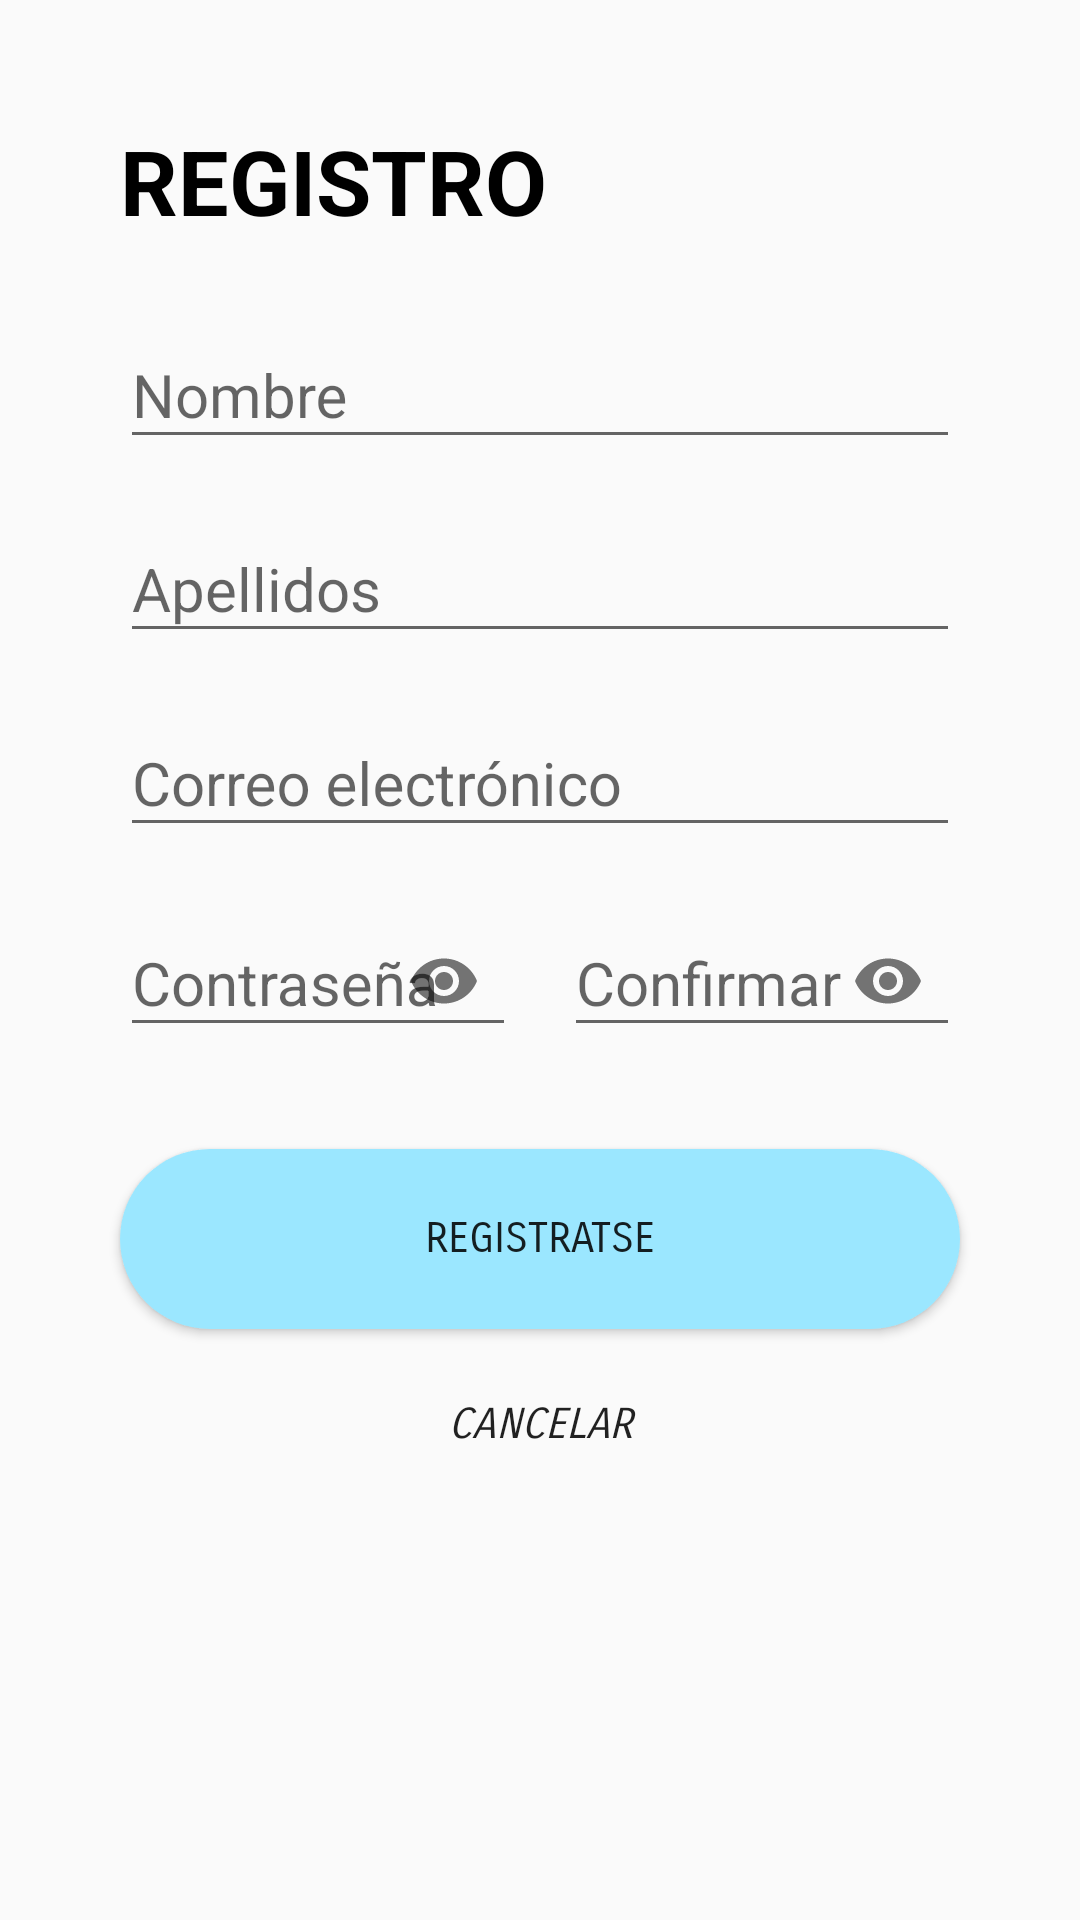

Layout XML and referenced resources for this Android screen:
<!-- AndroidManifest.xml: application theme AppTheme -->
<!-- res/layout/activity_register.xml -->
<?xml version="1.0" encoding="utf-8"?>
<android.support.constraint.ConstraintLayout xmlns:android="http://schemas.android.com/apk/res/android"
    xmlns:app="http://schemas.android.com/apk/res-auto"
    xmlns:tools="http://schemas.android.com/tools"
    android:layout_width="match_parent"
    android:layout_height="match_parent"
    tools:context=".ui.inicio.RegisterView"
    android:background="@color/primaryColor"
    android:padding="@dimen/login_padding">

    <Button
        android:id="@+id/btn_register_cancel"
        android:layout_width="wrap_content"
        android:layout_height="wrap_content"
        android:layout_marginStart="8dp"
        android:layout_marginTop="8dp"
        android:layout_marginEnd="8dp"
        android:background="@null"
        android:fontFamily="sans-serif-smallcaps"
        android:text="Cancelar"
        android:textStyle="italic"
        app:layout_constraintEnd_toEndOf="parent"
        app:layout_constraintStart_toStartOf="parent"
        app:layout_constraintTop_toBottomOf="@+id/btn_register_register" />

    <Button
        android:id="@+id/btn_register_register"
        android:layout_width="0dp"
        android:layout_height="wrap_content"
        android:layout_marginStart="8dp"
        android:layout_marginTop="32dp"
        android:layout_marginEnd="8dp"
        android:background="@drawable/background_shape_button_login"
        android:fontFamily="sans-serif-smallcaps"
        android:text="Registratse"
        app:layout_constraintEnd_toEndOf="parent"
        app:layout_constraintStart_toStartOf="parent"
        app:layout_constraintTop_toBottomOf="@+id/til_register_password" />

    <android.support.design.widget.TextInputLayout
        android:id="@+id/til_register_name"
        android:layout_width="match_parent"
        android:layout_height="wrap_content"
        android:layout_marginStart="8dp"
        android:layout_marginTop="16dp"
        android:layout_marginEnd="8dp"
        app:errorEnabled="false"
        app:errorTextAppearance="@style/Widget.TextInputLayout.Error"
        app:hintTextAppearance="@style/Widget.TextInputLayout"
        app:layout_constraintEnd_toEndOf="parent"
        app:layout_constraintStart_toStartOf="parent"
        app:layout_constraintTop_toBottomOf="@+id/tv_register_title">

        <android.support.design.widget.TextInputEditText
            android:id="@+id/tiled_register_name"
            android:layout_width="match_parent"
            android:layout_height="wrap_content"
            android:hint="Nombre"
            android:inputType="text"
            android:theme="@style/Widget.EditText.EditTextInputLayout" />
    </android.support.design.widget.TextInputLayout>

    <TextView
        android:id="@+id/tv_register_title"
        android:layout_width="wrap_content"
        android:layout_height="wrap_content"
        android:layout_marginStart="8dp"
        android:layout_marginTop="8dp"
        android:text="REGISTRO"
        android:textColor="#000000"
        android:textSize="30sp"
        android:textStyle="bold"
        app:layout_constraintStart_toStartOf="parent"
        app:layout_constraintTop_toTopOf="parent" />

    <android.support.design.widget.TextInputLayout
        android:id="@+id/till_register_lastname"
        android:layout_width="match_parent"
        android:layout_height="wrap_content"
        android:layout_marginStart="8dp"
        android:layout_marginTop="8dp"
        android:layout_marginEnd="8dp"
        app:errorEnabled="false"
        app:errorTextAppearance="@style/Widget.TextInputLayout.Error"
        app:hintTextAppearance="@style/Widget.TextInputLayout"
        app:layout_constraintEnd_toEndOf="parent"
        app:layout_constraintStart_toStartOf="parent"
        app:layout_constraintTop_toBottomOf="@+id/til_register_name">

        <android.support.design.widget.TextInputEditText
            android:id="@+id/tiled_register_lastname"
            android:layout_width="match_parent"
            android:layout_height="wrap_content"
            android:hint="Apellidos"
            android:theme="@style/Widget.EditText.EditTextInputLayout" />
    </android.support.design.widget.TextInputLayout>

    <android.support.design.widget.TextInputLayout
        android:id="@+id/til_register_email"
        android:layout_width="0dp"
        android:layout_height="wrap_content"
        android:layout_marginStart="8dp"
        android:layout_marginTop="8dp"
        android:layout_marginEnd="8dp"
        app:errorEnabled="false"
        app:errorTextAppearance="@style/Widget.TextInputLayout.Error"
        app:hintTextAppearance="@style/Widget.TextInputLayout"
        app:layout_constraintEnd_toEndOf="parent"
        app:layout_constraintStart_toStartOf="parent"
        app:layout_constraintTop_toBottomOf="@+id/till_register_lastname">

        <android.support.design.widget.TextInputEditText
            android:id="@+id/tiled_register_email"
            android:layout_width="match_parent"
            android:layout_height="wrap_content"
            android:hint="Correo electrónico"
            android:inputType="text|textEmailAddress"
            android:singleLine="true"
            android:theme="@style/Widget.EditText.EditTextInputLayout" />
    </android.support.design.widget.TextInputLayout>

    <android.support.design.widget.TextInputLayout
        android:id="@+id/til_register_password"
        android:layout_width="0dp"
        android:layout_height="wrap_content"
        android:layout_marginStart="8dp"
        android:layout_marginTop="8dp"
        android:layout_marginEnd="8dp"
        app:errorEnabled="false"
        app:errorTextAppearance="@style/Widget.TextInputLayout.Error"
        app:hintTextAppearance="@style/Widget.TextInputLayout"
        app:layout_constraintEnd_toStartOf="@+id/guideline"
        app:layout_constraintStart_toStartOf="parent"
        app:layout_constraintTop_toBottomOf="@+id/til_register_email"
        app:passwordToggleEnabled="true">

        <android.support.design.widget.TextInputEditText
            android:id="@+id/tiled_register_password"
            android:layout_width="match_parent"
            android:layout_height="wrap_content"
            android:hint="@string/contrasenia"
            android:inputType="textPassword"
            android:singleLine="true"
            android:theme="@style/Widget.EditText.EditTextInputLayout" />
    </android.support.design.widget.TextInputLayout>

    <android.support.design.widget.TextInputLayout
        android:id="@+id/til_register_confirm"
        android:layout_width="0dp"
        android:layout_height="wrap_content"
        android:layout_marginStart="8dp"
        android:layout_marginTop="8dp"
        android:layout_marginEnd="8dp"
        app:errorEnabled="false"
        app:errorTextAppearance="@style/Widget.TextInputLayout.Error"
        app:hintTextAppearance="@style/Widget.TextInputLayout"
        app:layout_constraintEnd_toEndOf="parent"
        app:layout_constraintStart_toStartOf="@+id/guideline"
        app:layout_constraintTop_toBottomOf="@+id/til_register_email"
        app:passwordToggleEnabled="true">

        <android.support.design.widget.TextInputEditText
            android:id="@+id/tiled_register_confirm"
            android:layout_width="match_parent"
            android:layout_height="wrap_content"
            android:hint="Confirmar"
            android:inputType="textPassword"
            android:singleLine="true"
            android:theme="@style/Widget.EditText.EditTextInputLayout" />
    </android.support.design.widget.TextInputLayout>

    <android.support.constraint.Guideline
        android:id="@+id/guideline"
        android:layout_width="wrap_content"
        android:layout_height="wrap_content"
        android:orientation="vertical"
        app:layout_constraintGuide_percent="0.5" />
</android.support.constraint.ConstraintLayout>
<!-- resources referenced by this layout -->
<resources>
  <color name="primaryColor">#fafafa</color>
  <dimen name="login_padding">32dp</dimen>
  <!-- drawable background_shape_button_login (drawable-v24) -->
  <?xml version="1.0" encoding="utf-8"?>
  <shape xmlns:android="http://schemas.android.com/apk/res/android"
      android:shape="rectangle">
      <corners
          android:bottomLeftRadius="30dp"
          android:bottomRightRadius="30dp"
          android:radius="60dp"
          android:topLeftRadius="30dp"
          android:topRightRadius="30dp" />
  
      <solid android:color="@color/accent" />
  
      <size android:height="60dp" />
  </shape>
  <string name="contrasenia">Contraseña</string>
  <style name="Widget.EditText.EditTextInputLayout" parent="AppTheme">
          <item name="android:textSize">@dimen/textSize_EditTextInputLayout</item>
          <item name="android:textColorHint">@color/primaryTextColor</item>
      </style>
  <style name="Widget.TextInputLayout" parent="AppTheme">
          <item name="android:textSize">@dimen/textSize_TextInputLayout</item>
          <item name="android:textColor">@color/primaryTextColor</item>
      </style>
  <style name="Widget.TextInputLayout.Error" parent="AppTheme">
          <item name="android:textSize">@dimen/textSize_EditTextInputLayoutError</item>
          <item name="android:textColor">@color/error</item>
      </style>
  <style name="AppTheme" parent="Theme.AppCompat.Light">
          
          <item name="colorPrimary">@color/primaryColor</item>
          <item name="colorPrimaryDark">@color/primaryDarkColor</item>
          <item name="colorAccent">@color/accent</item>
      </style>
  <color name="accent">#9be7ff</color>
  <dimen name="textSize_EditTextInputLayout">20sp</dimen>
  <color name="primaryTextColor">#000000</color>
  <dimen name="textSize_TextInputLayout">14sp</dimen>
  <dimen name="textSize_EditTextInputLayoutError">14sp</dimen>
  <color name="error">#ff0000</color>
  <color name="primaryDarkColor">#c7c7c7</color>
</resources>
